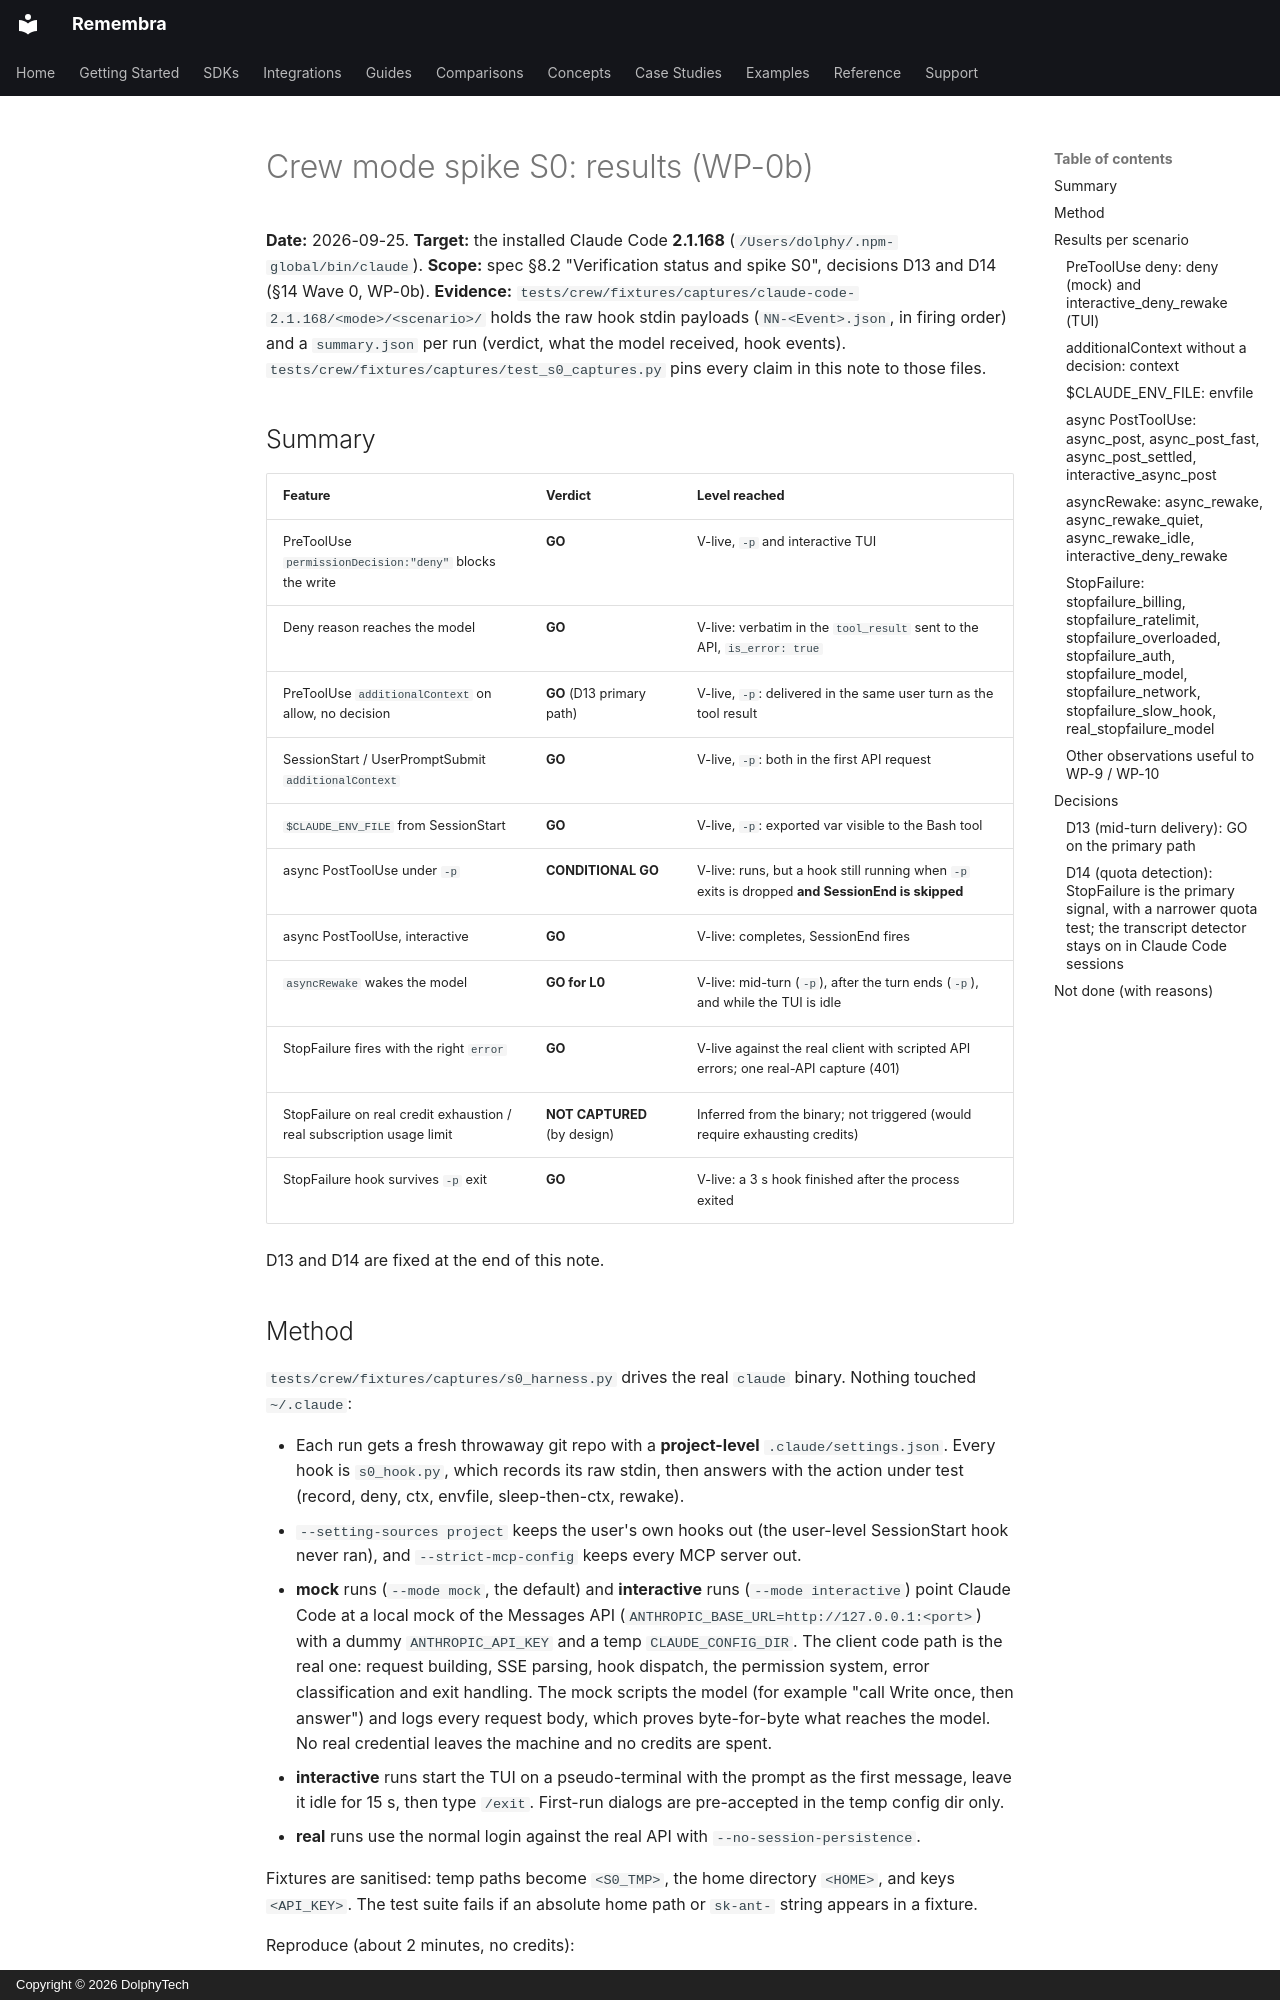

repository: remembra-ai/remembra · page: crew/S0-results/index.html · generator: mkdocs · copyright: Copyright © 2026 DolphyTech

# Crew mode spike S0: results (WP-0b)

**Date:** 2026-09-25. **Target:** the installed Claude Code **2.1.168** (`/Users/dolphy/.npm-global/bin/claude`).
**Scope:** spec §8.2 "Verification status and spike S0", decisions D13 and D14 (§14 Wave 0, WP-0b).
**Evidence:** `tests/crew/fixtures/captures/claude-code-2.1.168/<mode>/<scenario>/` holds the raw hook stdin payloads
(`NN-<Event>.json`, in firing order) and a `summary.json` per run (verdict, what the model received, hook events).
`tests/crew/fixtures/captures/test_s0_captures.py` pins every claim in this note to those files.

## Summary

| Feature | Verdict | Level reached |
|---|---|---|
| PreToolUse `permissionDecision:"deny"` blocks the write | **GO** | V-live, `-p` and interactive TUI |
| Deny reason reaches the model | **GO** | V-live: verbatim in the `tool_result` sent to the API, `is_error: true` |
| PreToolUse `additionalContext` on allow, no decision | **GO** (D13 primary path) | V-live, `-p`: delivered in the same user turn as the tool result |
| SessionStart / UserPromptSubmit `additionalContext` | **GO** | V-live, `-p`: both in the first API request |
| `$CLAUDE_ENV_FILE` from SessionStart | **GO** | V-live, `-p`: exported var visible to the Bash tool |
| async PostToolUse under `-p` | **CONDITIONAL GO** | V-live: runs, but a hook still running when `-p` exits is dropped **and SessionEnd is skipped** |
| async PostToolUse, interactive | **GO** | V-live: completes, SessionEnd fires |
| `asyncRewake` wakes the model | **GO for L0** | V-live: mid-turn (`-p`), after the turn ends (`-p`), and while the TUI is idle |
| StopFailure fires with the right `error` | **GO** | V-live against the real client with scripted API errors; one real-API capture (401) |
| StopFailure on real credit exhaustion / real subscription usage limit | **NOT CAPTURED** (by design) | Inferred from the binary; not triggered (would require exhausting credits) |
| StopFailure hook survives `-p` exit | **GO** | V-live: a 3 s hook finished after the process exited |

D13 and D14 are fixed at the end of this note.

## Method

`tests/crew/fixtures/captures/s0_harness.py` drives the real `claude` binary. Nothing touched `~/.claude`:

- Each run gets a fresh throwaway git repo with a **project-level** `.claude/settings.json`. Every hook is
  `s0_hook.py`, which records its raw stdin, then answers with the action under test (record, deny, ctx, envfile,
  sleep-then-ctx, rewake).
- `--setting-sources project` keeps the user's own hooks out (the user-level SessionStart hook never ran), and
  `--strict-mcp-config` keeps every MCP server out.
- **mock** runs (`--mode mock`, the default) and **interactive** runs (`--mode interactive`) point Claude Code at a
  local mock of the Messages API (`ANTHROPIC_BASE_URL=http://127.0.0.1:<port>`) with a dummy `ANTHROPIC_API_KEY` and a
  temp `CLAUDE_CONFIG_DIR`. The client code path is the real one: request building, SSE parsing, hook dispatch, the
  permission system, error classification and exit handling. The mock scripts the model (for example "call Write
  once, then answer") and logs every request body, which proves byte-for-byte what reaches the model. No real
  credential leaves the machine and no credits are spent.
- **interactive** runs start the TUI on a pseudo-terminal with the prompt as the first message, leave it idle for 15 s,
  then type `/exit`. First-run dialogs are pre-accepted in the temp config dir only.
- **real** runs use the normal login against the real API with `--no-session-persistence`.

Fixtures are sanitised: temp paths become `<S0_TMP>`, the home directory `<HOME>`, and keys `<API_KEY>`. The test
suite fails if an absolute home path or `sk-ant-` string appears in a fixture.

Reproduce (about 2 minutes, no credits):

```bash
cd tests/crew/fixtures/captures
python3 s0_harness.py --workdir /tmp/s0 --out claude-code-2.1.168                     # 16 mock scenarios
python3 s0_harness.py --workdir /tmp/s0 --out claude-code-2.1.168 --mode interactive  # 2 TUI scenarios
python3 s0_harness.py --workdir /tmp/s0 --out claude-code-2.1.168 --mode real --only real_stopfailure_model
REMEMBRA_S0_LIVE=1 pytest tests/crew/fixtures/captures -q -p no:cacheprovider          # live re-check
```

## Results per scenario
